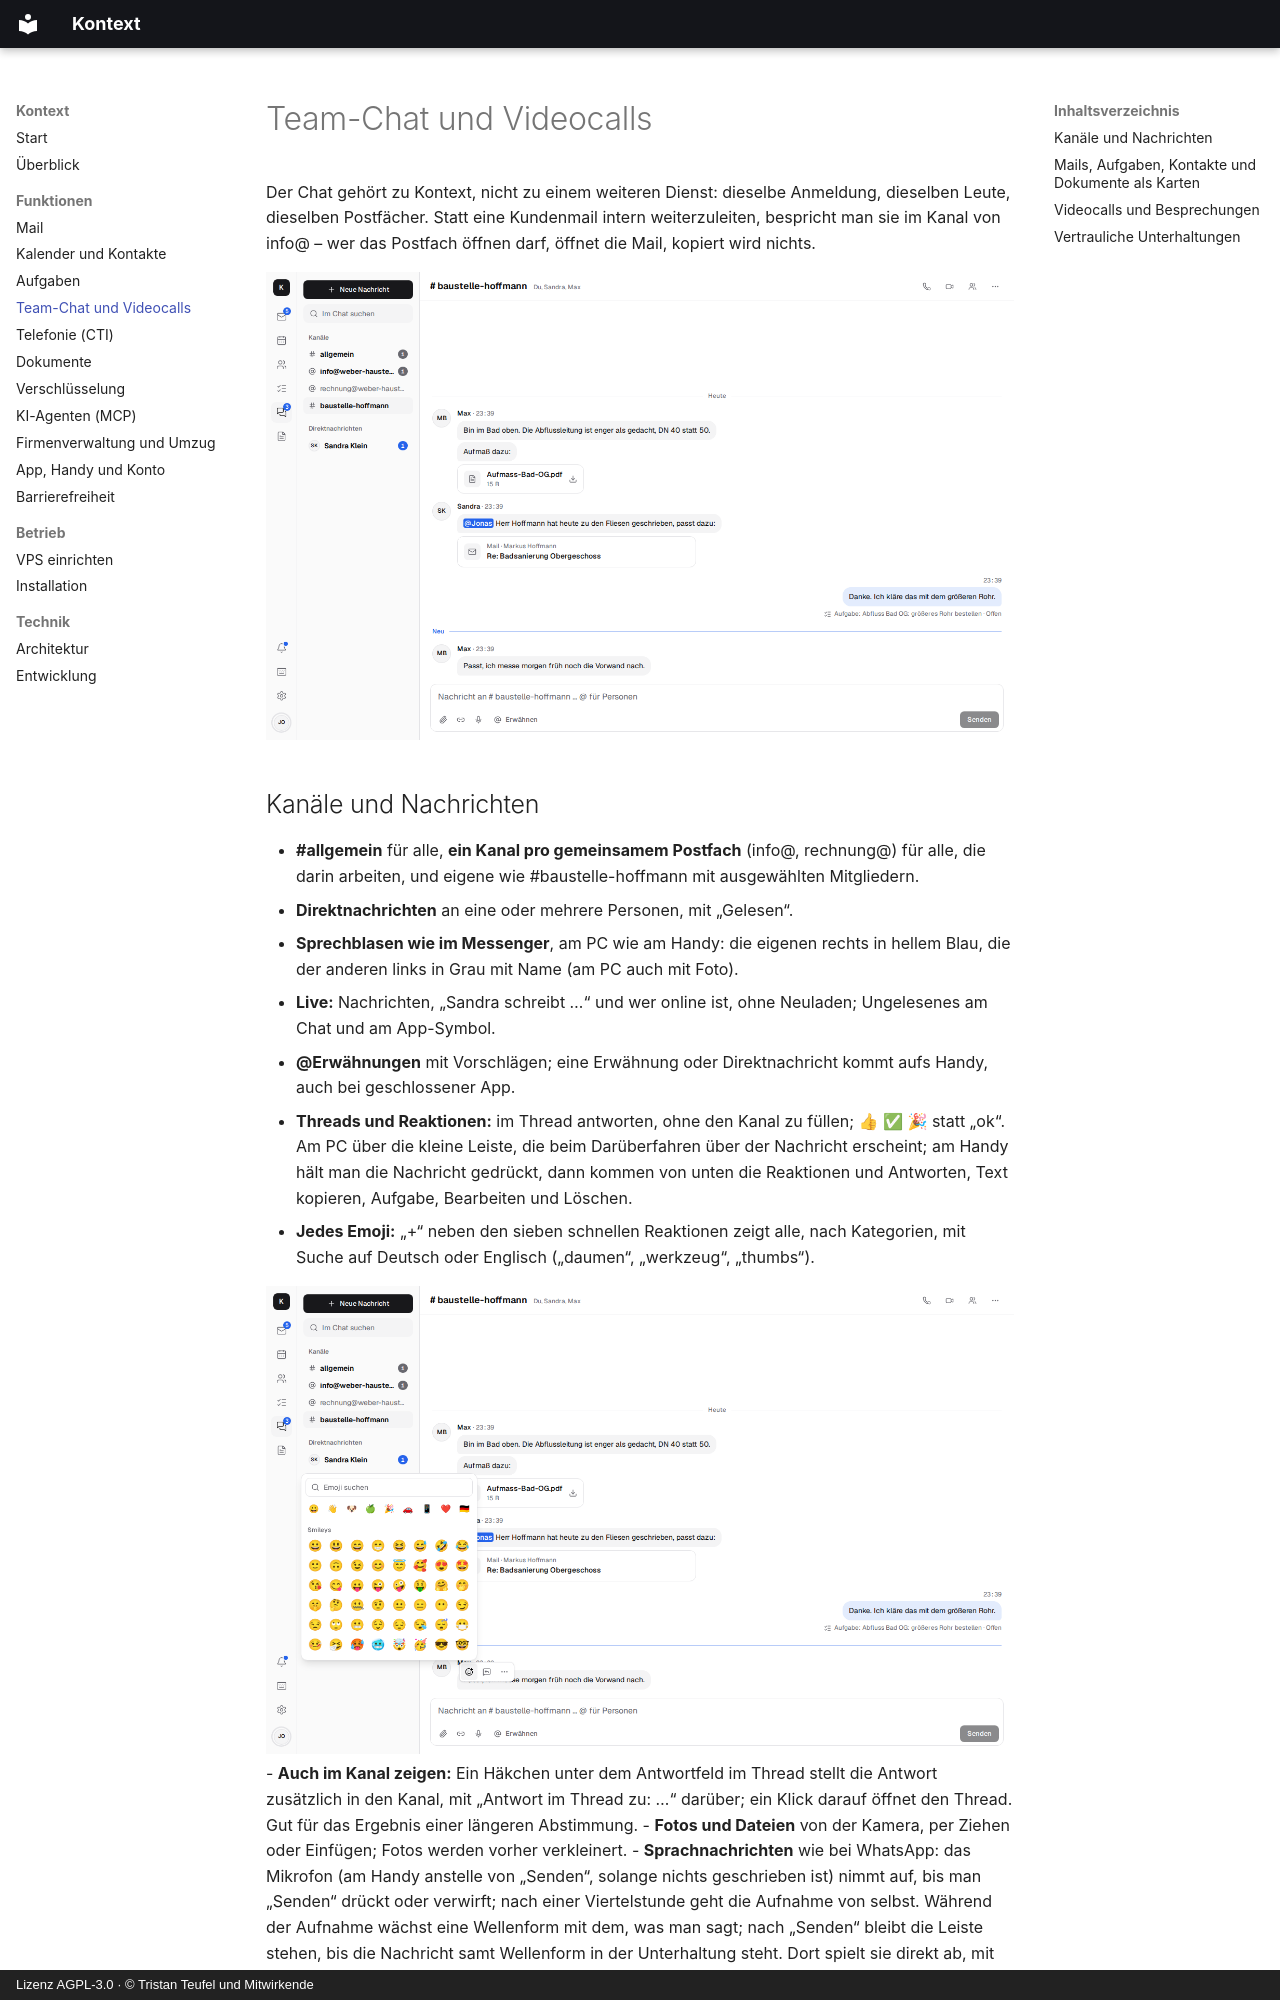

repository: firsttris/kontext · page: chat.html · generator: mkdocs · copyright: Lizenz AGPL-3.0 · © Tristan Teufel und Mitwirkende

---
description: >-
  Team-Chat auf dem eigenen Server – eine Slack- und Teams-Alternative: Kanäle pro gemeinsamem
  Postfach, Direktnachrichten, Threads, Mails als Karten, Anrufe, Videocalls und
  Bildschirmfreigabe über LiveKit, Ende-zu-Ende verschlüsselte vertrauliche Unterhaltungen.
---

# Team-Chat und Videocalls

Der Chat gehört zu Kontext, nicht zu einem weiteren Dienst: dieselbe Anmeldung, dieselben Leute,
dieselben Postfächer. Statt eine Kundenmail intern weiterzuleiten, bespricht man sie im Kanal von
info@ – wer das Postfach öffnen darf, öffnet die Mail, kopiert wird nichts.

![Kanal im Team-Chat mit Baustellenbericht, einer geteilten Kundenmail als Karte und einer Aufgabe aus einer Nachricht](screenshots/chat.png)

## Kanäle und Nachrichten

- **#allgemein** für alle, **ein Kanal pro gemeinsamem Postfach** (info@, rechnung@) für alle,
  die darin arbeiten, und eigene wie #baustelle-hoffmann mit ausgewählten Mitgliedern.
- **Direktnachrichten** an eine oder mehrere Personen, mit „Gelesen“.
- **Sprechblasen wie im Messenger**, am PC wie am Handy: die eigenen rechts in hellem Blau, die der
  anderen links in Grau mit Name (am PC auch mit Foto).
- **Live:** Nachrichten, „Sandra schreibt …“ und wer online ist, ohne Neuladen; Ungelesenes am
  Chat und am App-Symbol.
- **@Erwähnungen** mit Vorschlägen; eine Erwähnung oder Direktnachricht kommt aufs Handy, auch
  bei geschlossener App.
- **Threads und Reaktionen:** im Thread antworten, ohne den Kanal zu füllen; 👍 ✅ 🎉 statt
  „ok“. Am PC über die kleine Leiste, die beim Darüberfahren über der Nachricht erscheint; am
  Handy hält man die Nachricht gedrückt, dann kommen von unten die Reaktionen und Antworten,
  Text kopieren, Aufgabe, Bearbeiten und Löschen.
- **Jedes Emoji:** „+“ neben den sieben schnellen Reaktionen zeigt alle, nach Kategorien, mit
  Suche auf Deutsch oder Englisch („daumen“, „werkzeug“, „thumbs“).

  ![Die Emoji-Auswahl an einer Nachricht im Kanal #baustelle-hoffmann: Suche, Kategorien, Smileys](screenshots/chat-emoji.png)
- **Auch im Kanal zeigen:** Ein Häkchen unter dem Antwortfeld im Thread stellt die Antwort
  zusätzlich in den Kanal, mit „Antwort im Thread zu: …“ darüber; ein Klick darauf öffnet den
  Thread. Gut für das Ergebnis einer längeren Abstimmung.
- **Fotos und Dateien** von der Kamera, per Ziehen oder Einfügen; Fotos werden vorher verkleinert.
- **Sprachnachrichten** wie bei WhatsApp: das Mikrofon (am Handy anstelle von „Senden“, solange
  nichts geschrieben ist) nimmt auf, bis man „Senden“ drückt oder verwirft; nach einer
  Viertelstunde geht die Aufnahme von selbst. Während der Aufnahme wächst eine Wellenform mit dem,
  was man sagt; nach „Senden“ bleibt die Leiste stehen, bis die Nachricht samt Wellenform in der
  Unterhaltung steht. Dort spielt sie direkt ab, mit Wellenform zum Springen, die sich beim
  Abspielen gleichmäßig füllt, Dauer und Tempo 1×, 1,5× oder 2×; es spielt immer nur eine. In der
  Liste und in Benachrichtigungen steht „Sprachnachricht“.
- **Suche** über alle Kanäle; eigene Nachrichten bearbeiten und löschen; stummschalten,
  verlassen, löschen.
- **Aufbewahrung** legt die Firmenverwaltung fest (30 Tage bis 5 Jahre oder unbegrenzt).
